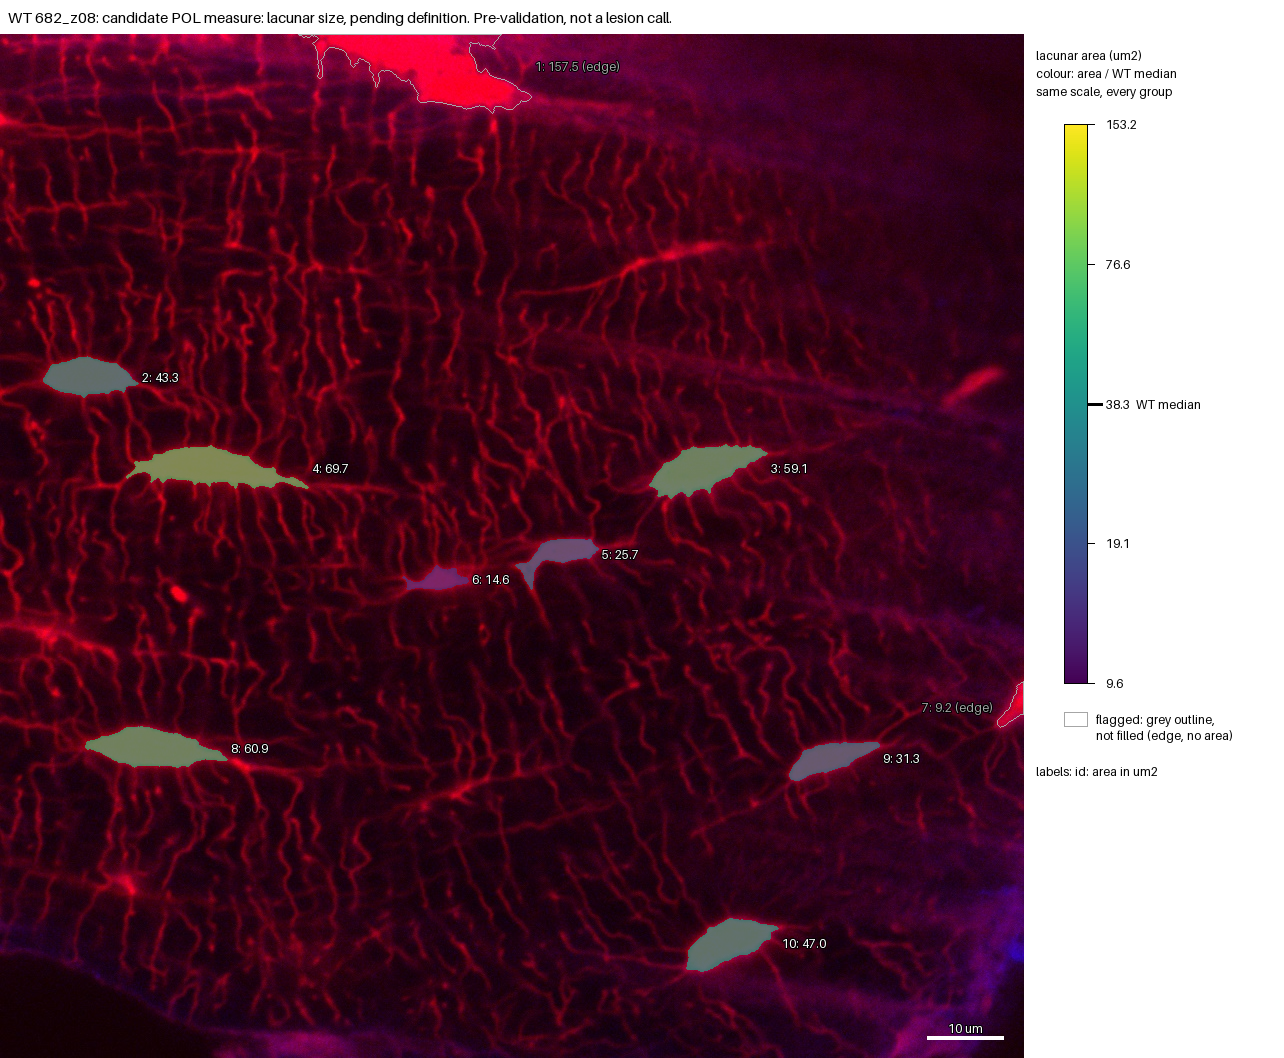

The file beside this chart, header and first rows:
id, area_um2, ratio_to_WT_median, flag
1, 157.5, , edge
2, 43.31, 1.131, 
3, 59.08, 1.543, 
4, 69.68, 1.819, 
5, 25.7, 0.6712, 
6, 14.57, 0.3804, 
7, 9.244, , edge
8, 60.86, 1.589, 
9, 31.32, 0.8177, 
10, 46.98, 1.227, 
